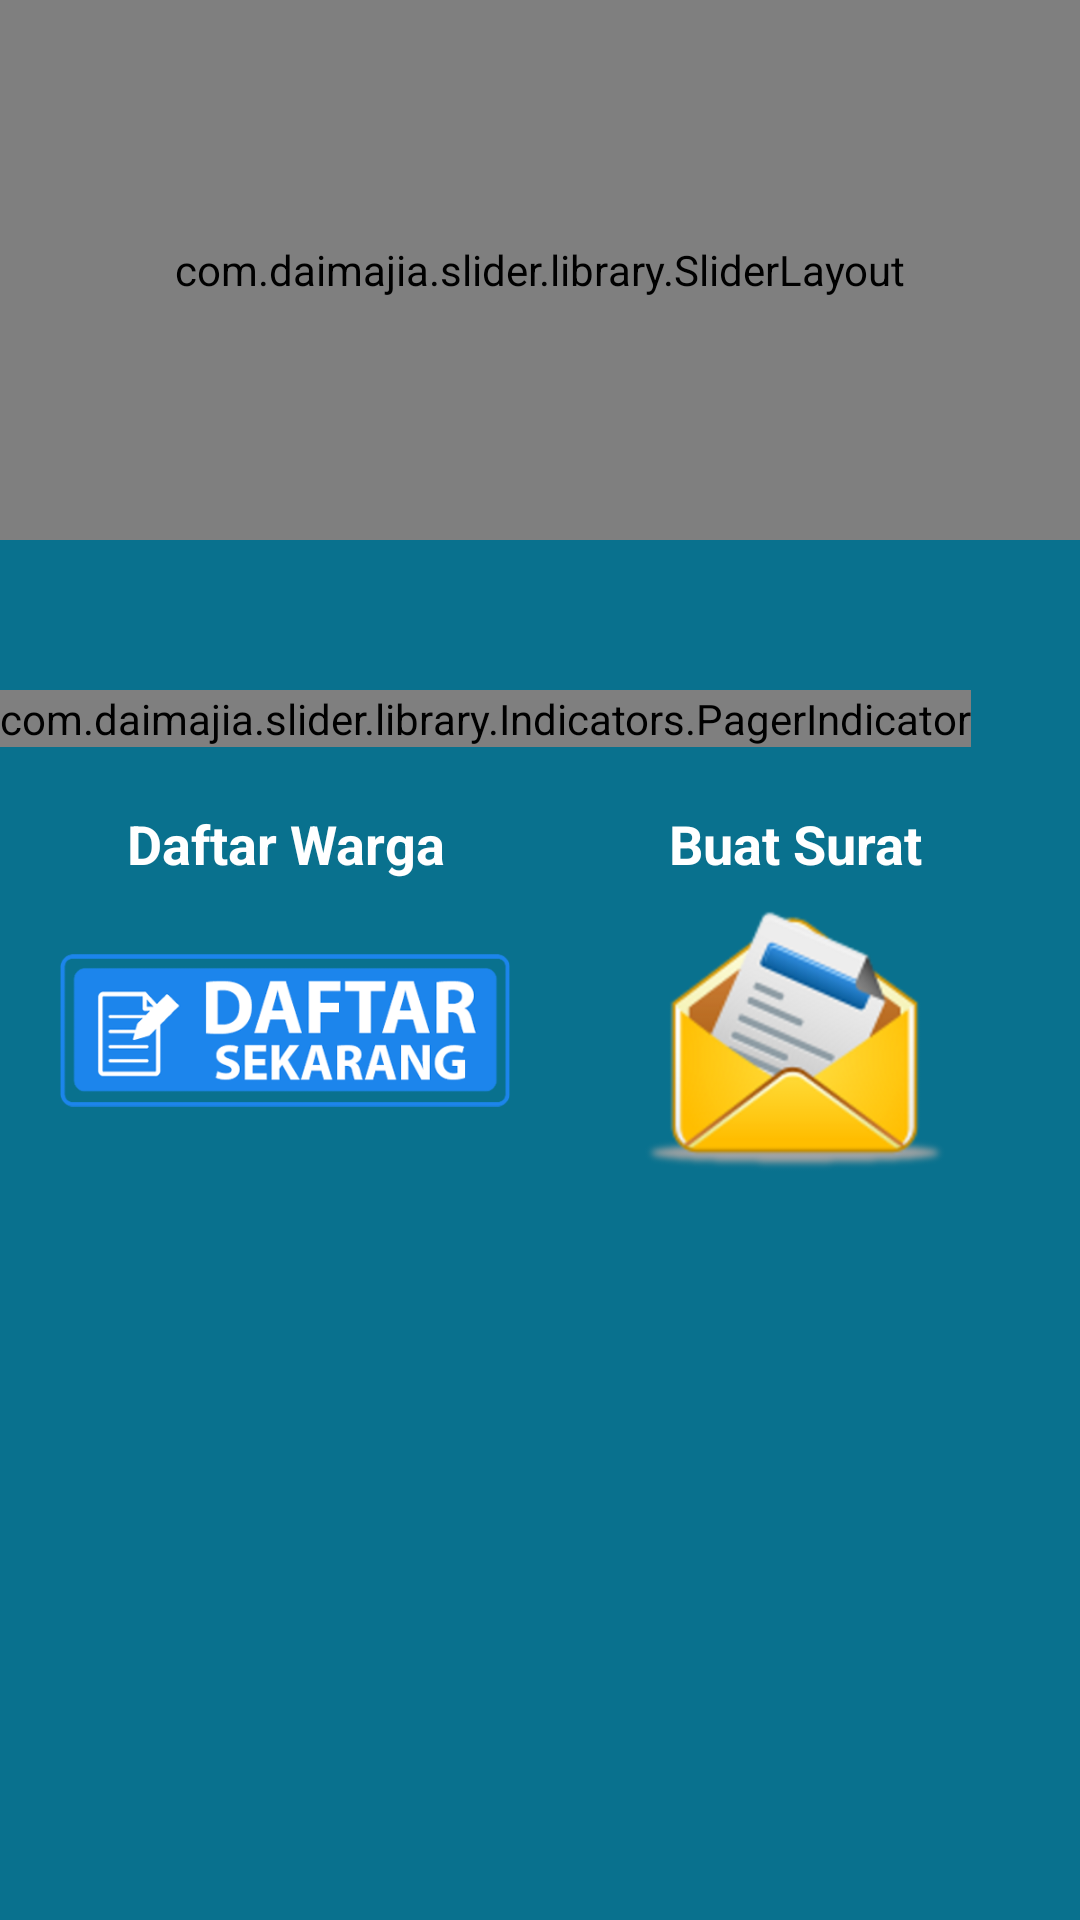

Layout XML and referenced resources for this Android screen:
<!-- AndroidManifest.xml: application theme AppTheme -->
<!-- res/layout/content_home_user.xml -->
<?xml version="1.0" encoding="utf-8"?>
<LinearLayout xmlns:android="http://schemas.android.com/apk/res/android"
    android:layout_width="match_parent"
    android:layout_height="match_parent"
    xmlns:app="http://schemas.android.com/apk/res-auto"
    xmlns:custom="http://schemas.android.com/apk/res-auto"
    xmlns:tools="http://schemas.android.com/tools"
    android:orientation="vertical"
    android:background="@color/colorBackground"
    app:layout_behavior="@string/appbar_scrolling_view_behavior"
    tools:context="com.example.cia.esuratuser.rule.HomeUserActivity"
    tools:showIn="@layout/app_bar_home_user">

    <com.daimajia.slider.library.SliderLayout
        android:background="#ffff"
        android:id="@+id/sliderSlider"
        android:layout_width="match_parent"
        android:layout_height="180sp"
        android:layout_marginBottom="50dp"
        custom:auto_cycle="true"
        custom:indicator_visibility="visible"
        custom:pager_animation="Accordion"
        custom:pager_animation_span="1100"/>

    <com.daimajia.slider.library.Indicators.PagerIndicator
        android:id="@+id/custom_indicator"
        android:layout_width="wrap_content"
        android:layout_height="wrap_content"
        android:layout_alignParentBottom="true"
        android:layout_centerHorizontal="true"
        android:gravity="center"
        custom:selected_color="#0095BF"
        custom:selected_height="6dp"
        custom:selected_padding_left="5dp"
        custom:selected_padding_right="5dp"
        custom:selected_width="6dp"
        custom:shape="oval"
        custom:unselected_color="#55333333"
        custom:unselected_height="6dp"
        custom:unselected_padding_left="5dp"
        custom:unselected_padding_right="5dp"
        custom:unselected_width="6dp"
        />
    <com.daimajia.slider.library.Indicators.PagerIndicator
        android:id="@+id/custom_indicator2"
        style="@style/AndroidImageSlider_Corner_Oval_Orange"
        android:layout_alignParentBottom="true"
        android:layout_centerHorizontal="true"
        />

    <ScrollView
        android:layout_width="match_parent"
        android:layout_height="match_parent">
        <LinearLayout
            android:layout_width="match_parent"
            android:layout_height="match_parent"
            android:layout_margin="10dp"
            android:orientation="horizontal">
            <LinearLayout
                android:layout_width="match_parent"
                android:layout_height="wrap_content"
                android:orientation="vertical"
                android:layout_weight="1"
                android:layout_margin="10dp">

                <TextView
                    android:textAlignment="center"
                    android:layout_width="match_parent"
                    android:layout_height="wrap_content"
                    android:text="Daftar Warga"
                    android:textSize="18sp"
                    android:textStyle="bold"
                    android:textColor="#fff"/>

                <ImageView
                    android:id="@+id/img_daftar"
                    android:layout_width="wrap_content"
                    android:layout_height="100dp"
                    android:layout_weight="1"
                    android:src="@drawable/daftar3" />
            </LinearLayout>
            <LinearLayout
                android:layout_width="match_parent"
                android:layout_height="wrap_content"
                android:orientation="vertical"
                android:layout_weight="1"
                android:layout_margin="10dp">
                <TextView
                    android:textAlignment="center"
                    android:layout_width="match_parent"
                    android:layout_height="wrap_content"
                    android:text="Buat Surat"
                    android:textStyle="bold"
                    android:textSize="18sp"
                    android:textColor="#fff"/>
                <ImageView
                    android:id="@+id/img_surat"
                    android:layout_width="wrap_content"
                    android:layout_height="100dp"
                    android:layout_weight="1"
                    android:src="@drawable/surat" />
            </LinearLayout>

        </LinearLayout>
    </ScrollView>


</LinearLayout>
<!-- res/layout/app_bar_home_user.xml (included above) -->
<?xml version="1.0" encoding="utf-8"?>
<android.support.design.widget.CoordinatorLayout xmlns:android="http://schemas.android.com/apk/res/android"
    xmlns:app="http://schemas.android.com/apk/res-auto"
    xmlns:tools="http://schemas.android.com/tools"
    android:layout_width="match_parent"
    android:layout_height="match_parent"
    tools:context="com.example.cia.esuratuser.rule.HomeUserActivity">

    <android.support.design.widget.AppBarLayout
        android:layout_width="match_parent"
        android:layout_height="wrap_content"
        android:theme="@style/AppTheme.AppBarOverlay">

        <android.support.v7.widget.Toolbar
            android:id="@+id/toolbar"
            android:layout_width="match_parent"
            android:layout_height="?attr/actionBarSize"
            android:background="?attr/colorPrimary"
            app:popupTheme="@style/AppTheme.PopupOverlay" />

    </android.support.design.widget.AppBarLayout>

    <include layout="@layout/content_home_user" />

    <android.support.design.widget.FloatingActionButton
        android:id="@+id/fab"
        android:layout_width="wrap_content"
        android:layout_height="wrap_content"
        android:layout_gravity="bottom|end"
        android:layout_margin="@dimen/fab_margin"
        app:srcCompat="@android:drawable/ic_dialog_email" />

</android.support.design.widget.CoordinatorLayout>
<!-- resources referenced by this layout -->
<resources>
  <color name="colorBackground">#09718E</color>
  <!-- drawable daftar3: png bitmap (drawable, 19415 bytes) -->
  <!-- drawable surat: png bitmap (drawable, 45164 bytes) -->
  <style name="AppTheme.AppBarOverlay" parent="ThemeOverlay.AppCompat.Dark.ActionBar" />
  <style name="AppTheme.PopupOverlay" parent="ThemeOverlay.AppCompat.Light" />
  <style name="AppTheme" parent="Theme.AppCompat.Light.DarkActionBar">
          
          <item name="colorPrimary">@color/colorPrimaryNew</item>
          <item name="colorPrimaryDark">@color/colorPrimaryDarkNew</item>
          <item name="colorAccent">@color/colorAccent</item>
      </style>
  <color name="colorPrimaryNew">#FAB902</color>
  <color name="colorPrimaryDarkNew">#e7ad0a</color>
  <color name="colorAccent">#FF4081</color>
</resources>
